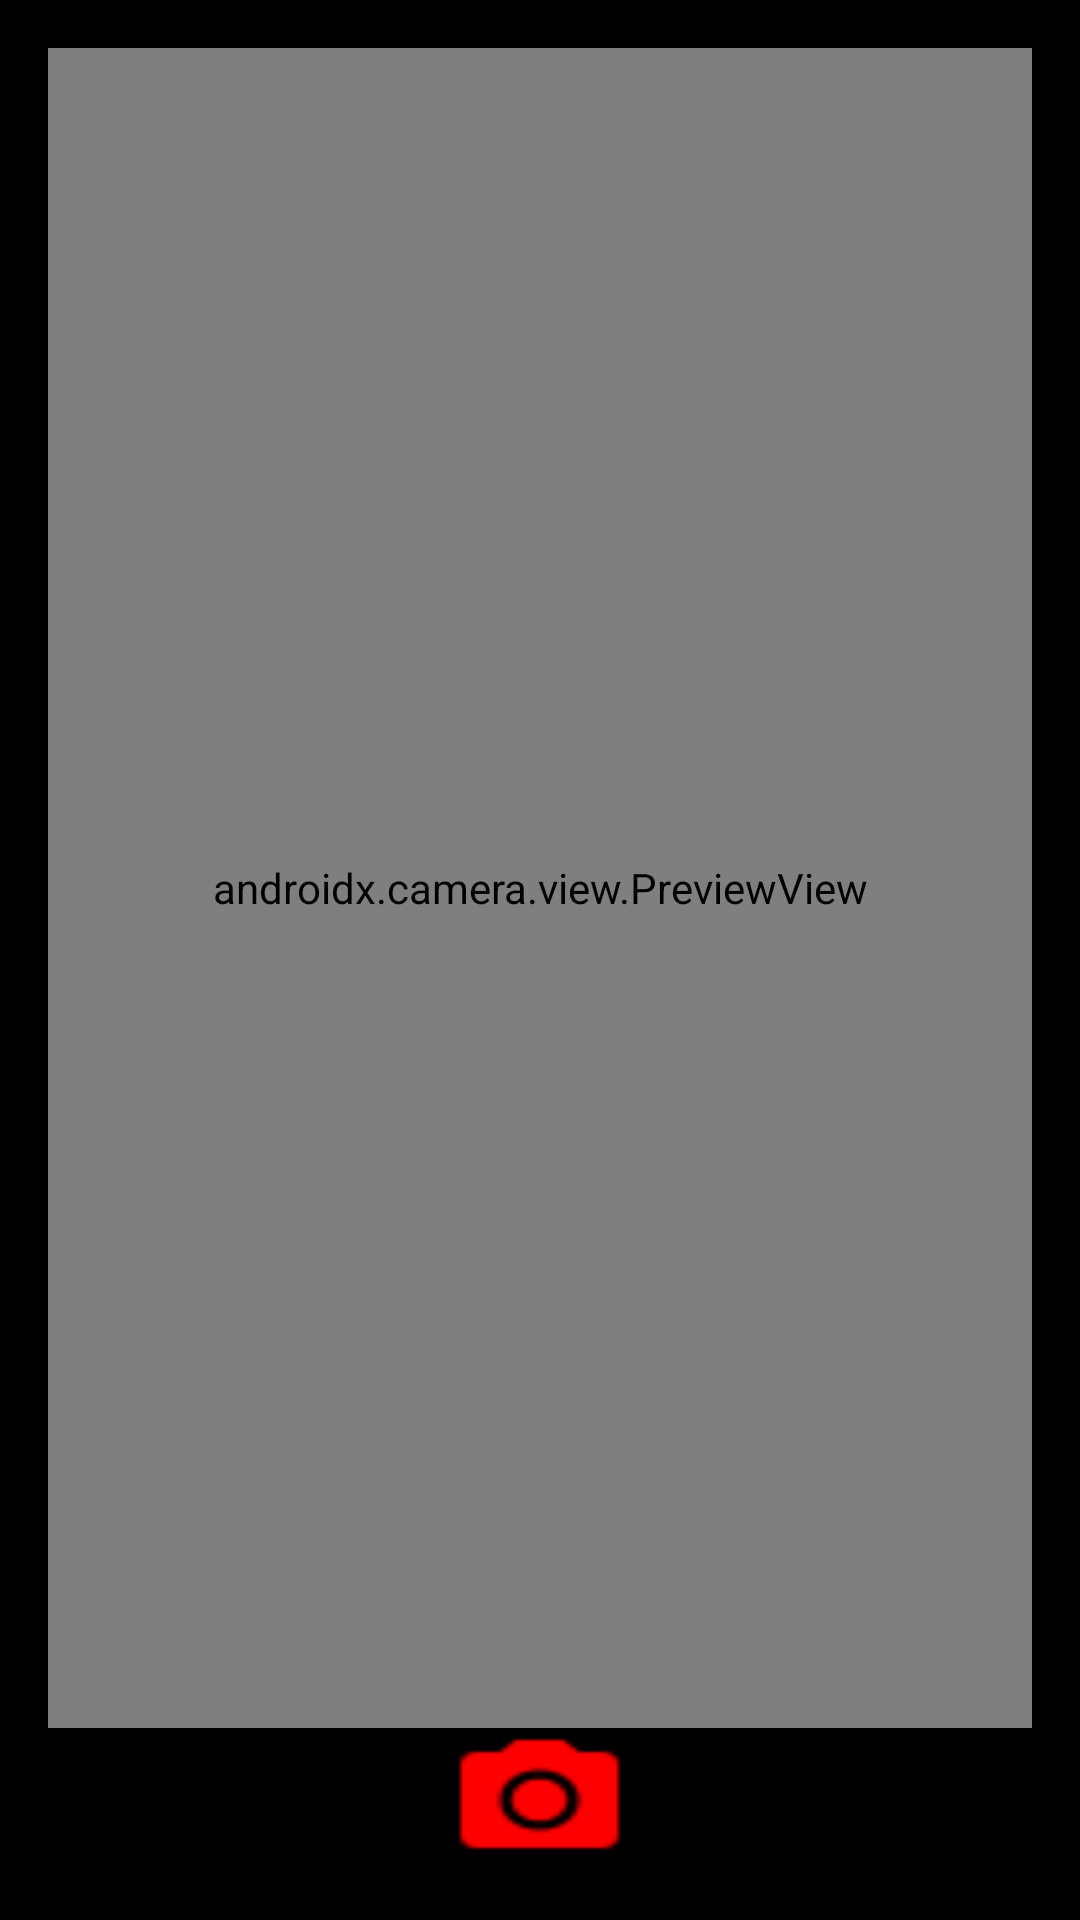

Android layout source for this screen:
<!-- AndroidManifest.xml: application theme Theme.ChronoTracker -->
<!-- res/layout/activity_capture.xml -->
<LinearLayout xmlns:android="http://schemas.android.com/apk/res/android"
    android:layout_width="match_parent"
    android:layout_height="match_parent"
    android:background="#000000"
    android:gravity="center"
    android:orientation="vertical"
    android:padding="16dp">

    <androidx.camera.view.PreviewView
        android:id="@+id/previewView"
        android:layout_width="match_parent"
        android:layout_height="0dp"
        android:layout_weight="1" />

    <Button
        android:id="@+id/captureButton"
        android:layout_width="63dp"
        android:layout_height="wrap_content"
        android:background="@drawable/camera"
        android:backgroundTint="#FF0000"
        android:textColorHighlight="#000000" />

    <ImageView
        android:id="@+id/previewImage"
        android:layout_width="match_parent"
        android:layout_height="match_parent"
        android:visibility="gone" />
</LinearLayout>
<!-- resources referenced by this layout -->
<resources>
  <!-- drawable camera: png bitmap (drawable, 438 bytes) -->
  <style name="Theme.ChronoTracker" parent="Base.Theme.ChronoTracker" />
  <style name="Base.Theme.ChronoTracker" parent="Theme.Material3.DayNight.NoActionBar">
          
          
      </style>
</resources>
